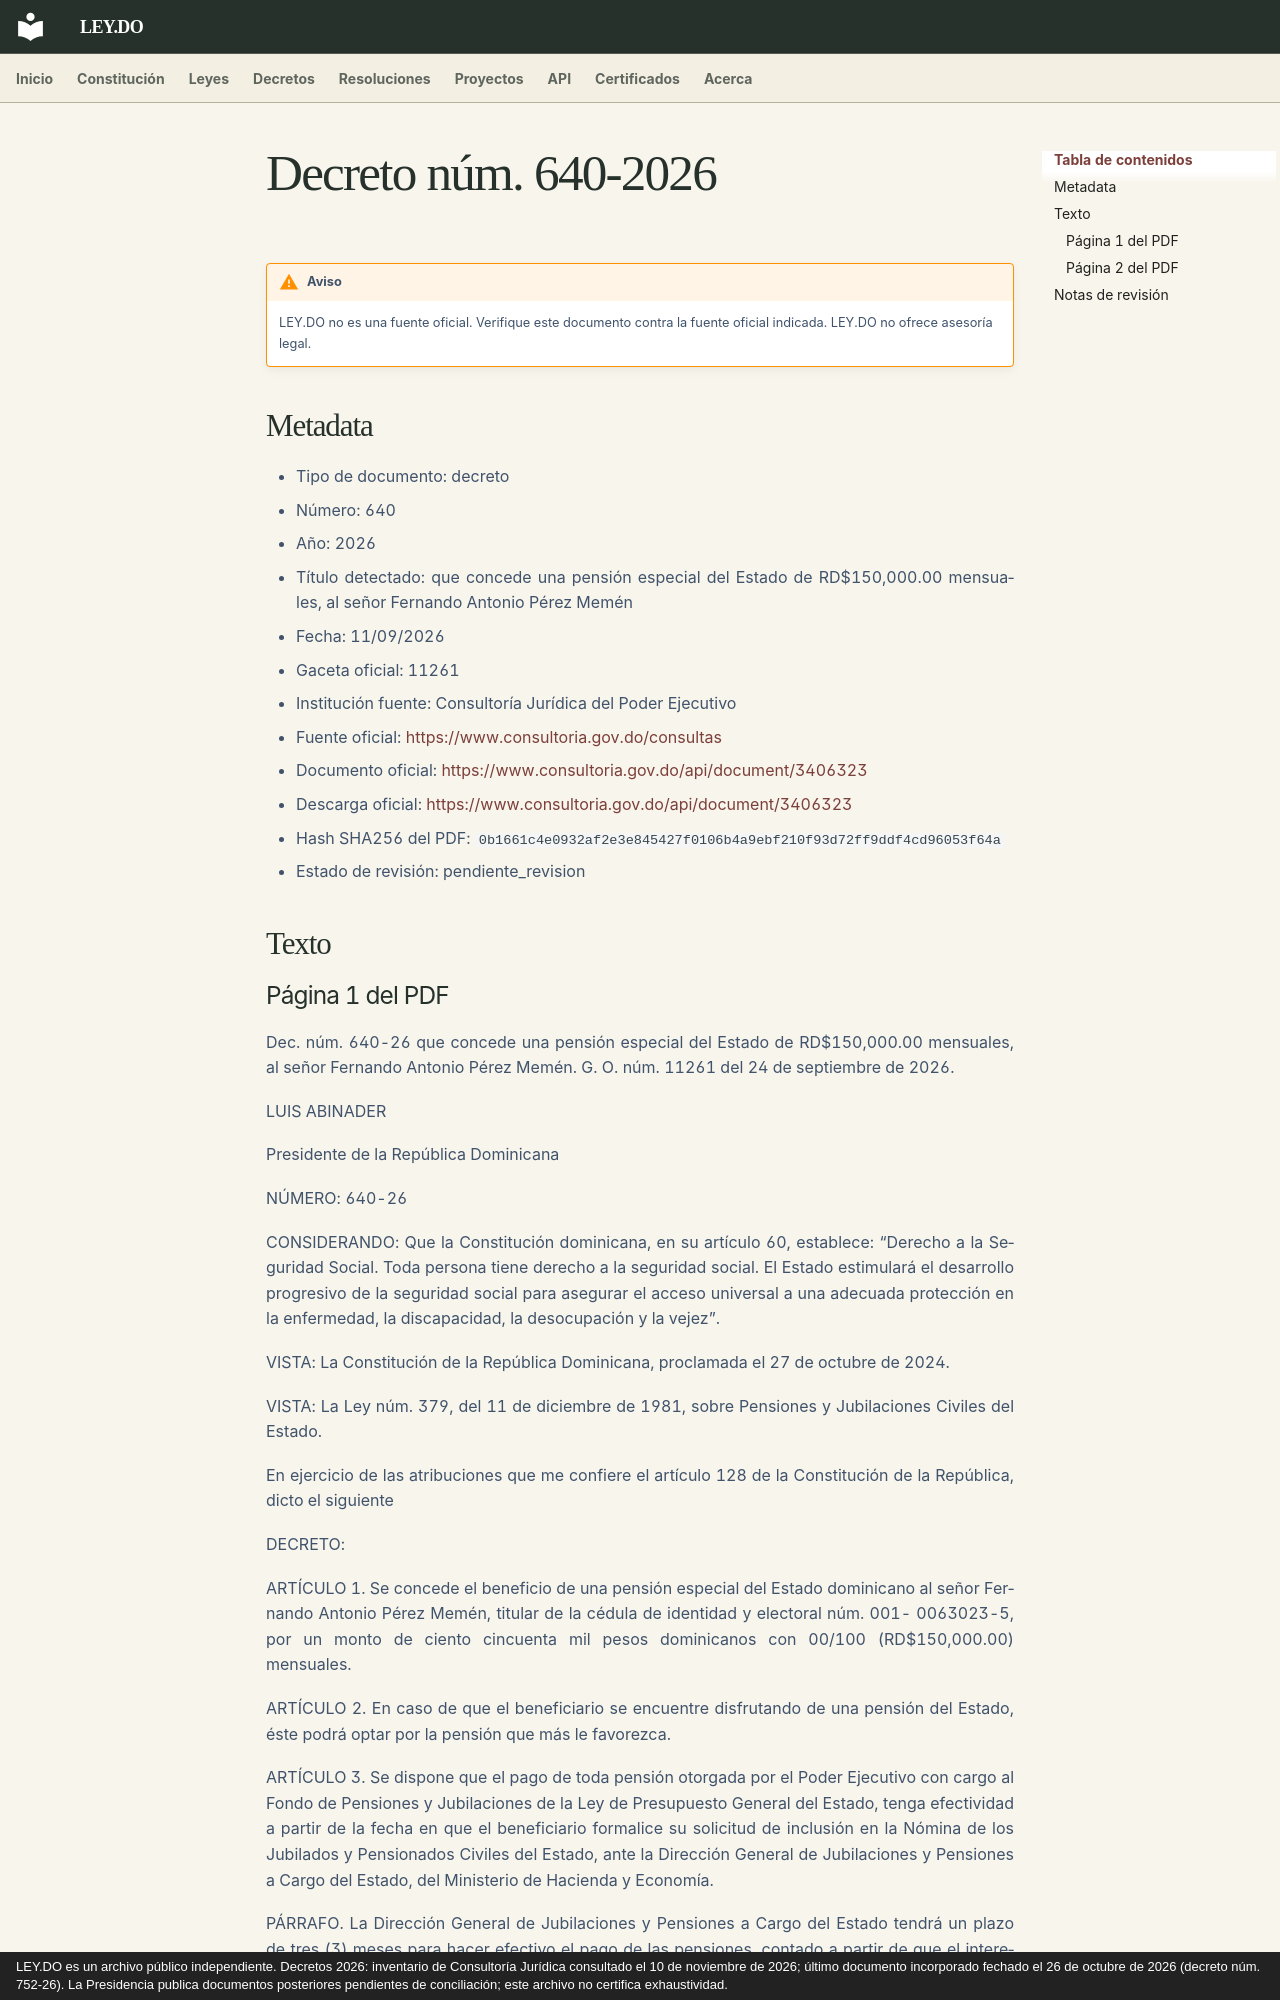

repository: ley-do/ley.do · page: decretos/2026/decreto-640-2026/index.html · generator: mkdocs · copyright: LEY.DO es un archivo público independiente. Decretos 2026: inventario de Consultoría Jurídica consultado el 10 de noviembre de 2026; último documento incorporado fechado el 26 de octubre de 2026 (decreto núm. 752-26). La Presidencia publica documentos posteriores pendientes de conciliación; este archivo no certifica exhaustividad.

# Decreto núm. 640-2026

!!! warning "Aviso"
    LEY.DO no es una fuente oficial. Verifique este documento contra la fuente oficial indicada.
    LEY.DO no ofrece asesoría legal.

## Metadata

- Tipo de documento: decreto
- Número: 640
- Año: 2026
- Título detectado: que concede una pensión especial del Estado de RD$150,000.00 mensuales, al señor Fernando Antonio Pérez Memén
- Fecha: 11/09/2026
- Gaceta oficial: 11261
- Institución fuente: Consultoría Jurídica del Poder Ejecutivo
- Fuente oficial: [https://www.consultoria.gov.do/consultas](https://www.consultoria.gov.do/consultas)
- Documento oficial: [https://www.consultoria.gov.do/api/document/3406323](https://www.consultoria.gov.do/api/document/3406323)
- Descarga oficial: [https://www.consultoria.gov.do/api/document/3406323](https://www.consultoria.gov.do/api/document/3406323)
- Hash SHA256 del PDF: `0b1661c4e0932af2e3e845427f0106b4a9ebf210f93d72ff9ddf4cd96053f64a`
- Estado de revisión: pendiente_revision

## Texto
